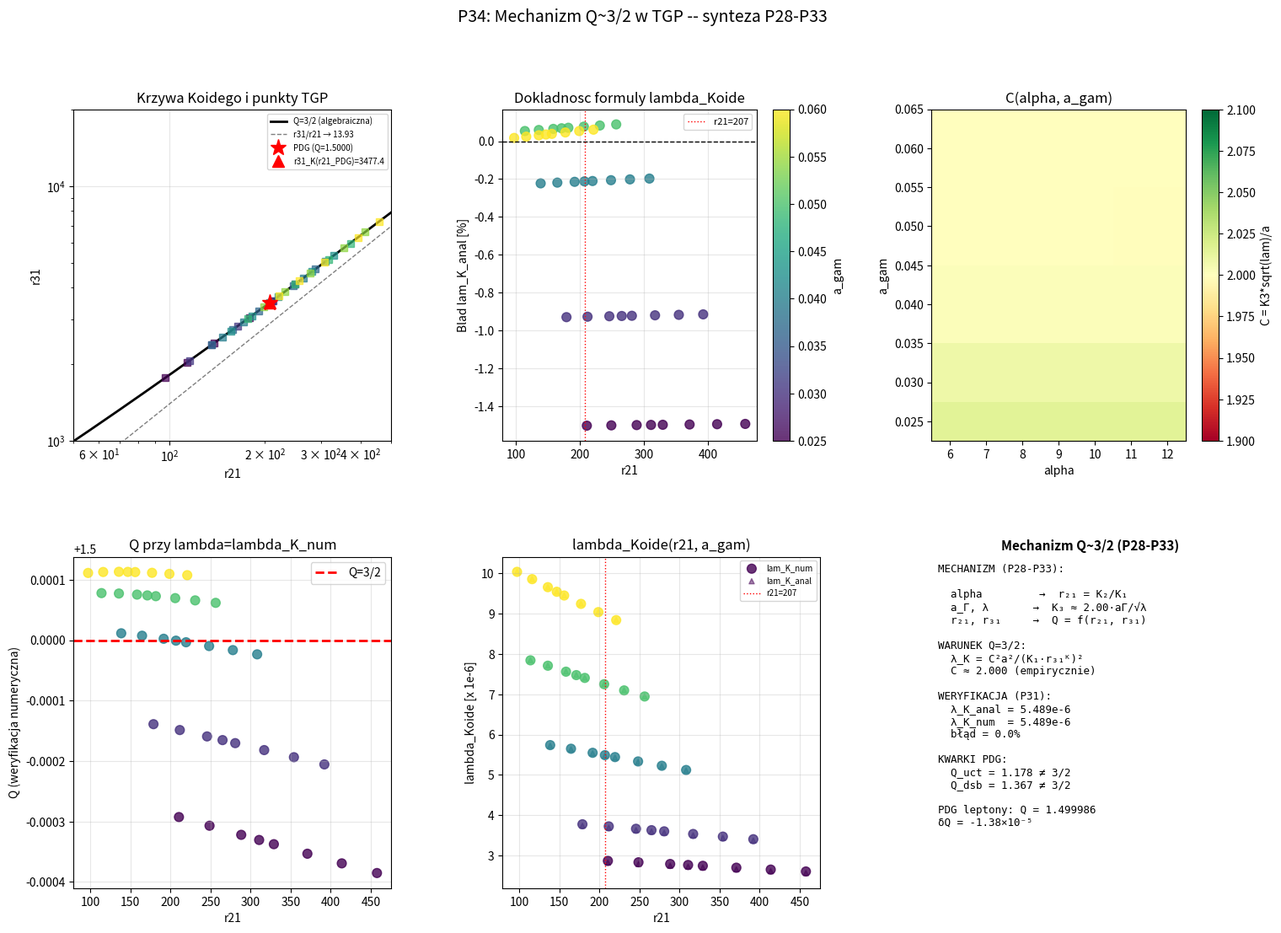

Here is the Python script that generated this plot: (Note: this script raises an exception after producing the figure.)
"""
p34_synthesis.py
================
CEL: Synteza mechanizmu Q~3/2 w TGP -- test ogolnosci i wykres podsumowujacy

KONTEKST (P28-P33):
  Mechanizm analityczny:
    K3 ~ C * a_gam / sqrt(lambda),  C ~ 2.000  (empirycznie)
    K1, K2 niezalezne od lambda
    lambda_Koide = C^2 * a_gam^2 / (K1^2 * r31_K(r21)^2)

  Pytania otwarte:
    1. Czy formula lambda_Koide jest dokladna dla CALEGO zakresu (alpha, a_gam)?
    2. Jaki jest blad wzgledny formuly w funkcji parametrow?
    3. Czy C = 2.000 jest stale dla wszystkich (alpha, a_gam)?

PLAN P34:
  Czesc A -- Systematyczny test lambda_Koide dla siatki (alpha, a_gam)
    Dla kazdego (alpha, a_gam): oblicz r21, r31_K, K1, K3
    Oblicz lambda_Koide analitycznie (formula P31)
    Weryfikuj numerycznie: czy przy lam=lambda_Koide rzeczywiscie Q=3/2?
    Tabela bledow: |Q_num(lambda_Koide) - 3/2| dla calej siatki

  Czesc B -- Mapa C(alpha, a_gam)
    C = K3 * sqrt(lambda) / a_gam -- czy zalezne od alpha?
    Czy C ~ 2.000 dla wszystkich rozsadnych (alpha, a_gam)?

  Czesc C -- Diagram Koidego: krzywa Q=3/2 w (r21, r31) i punkty TGP
    Narysuj algebraiczna krzywa Koidego r31_K(r21)
    Zaznacz punkt leptonowy (PDG)
    Zaznacz rodzine punktow TGP przy roznych (alpha, a_gam, lambda_Koide)
    Pokaz jak TGP "pokrywa" krzywa Koidego

  Czesc D -- Podsumowanie: kompletny mechanizm
    Tabela: od parametrow do obserwabli
    Blad formuly vs pelnooptymalny numeryk
"""

import numpy as np
from scipy.optimize import brentq
import warnings
warnings.filterwarnings('ignore')
import matplotlib
matplotlib.use('Agg')
import matplotlib.pyplot as plt
from scipy.special import exp1

R_MAX = 60.0
GAMMA = 1.0

print("P34: Synteza mechanizmu Q~3/2 w TGP")
print("=" * 70)
print()

# ============================================================
# NARZEDZIA
# ============================================================
def V_mod(phi, lam):
    return GAMMA/3*phi**3 - GAMMA/4*phi**4 + lam/6*(phi-1)**6

def energy_log(K, alpha, a_gam, lam, N=2000):
    t   = np.linspace(0, 1, N)
    r   = a_gam * (R_MAX/a_gam)**t
    phi = np.maximum(1.0 + K*np.exp(-r)/r, 1e-10)
    dphi = K*np.exp(-r)*(-r - 1.0)/r**2
    V1  = V_mod(1.0, lam)
    Ek  = 4*np.pi * np.trapezoid(0.5*dphi**2 * (1+alpha/phi) * r**2, r)
    Ep  = 4*np.pi * np.trapezoid((V_mod(phi, lam) - V1) * r**2, r)
    return Ek + Ep

def g_func(K, alpha, a_gam, lam):
    return energy_log(K, alpha, a_gam, lam) / (4*np.pi*K) - 1.0

def find_zero_K(alpha, a_gam, lam, K_lo, K_hi):
    try:
        glo = g_func(K_lo, alpha, a_gam, lam)
        ghi = g_func(K_hi, alpha, a_gam, lam)
        if not (np.isfinite(glo) and np.isfinite(ghi)):
            return np.nan
        if glo*ghi >= 0:
            return np.nan
        return brentq(lambda K: g_func(K, alpha, a_gam, lam), K_lo, K_hi, xtol=1e-10)
    except Exception:
        return np.nan

def find_all_zeros(alpha, a_gam, lam):
    K3_est = 2.5 * a_gam / np.sqrt(lam)
    intervals = [(0.001, 0.05), (0.05, 0.5), (0.5, 5.0),
                 (max(2.0, K3_est*0.15), max(15.0, K3_est*0.7)),
                 (max(5.0, K3_est*0.5), max(100.0, K3_est*3.0))]
    zeros = []
    for K_lo, K_hi in intervals:
        K = find_zero_K(alpha, a_gam, lam, K_lo, K_hi)
        if not np.isnan(K):
            if not zeros or abs(K - zeros[-1])/zeros[-1] > 0.01:
                zeros.append(K)
    return sorted(zeros)

def full_solve(alpha, a_gam, lam):
    zeros = find_all_zeros(alpha, a_gam, lam)
    if len(zeros) < 3:
        return (np.nan,)*6
    K1, K2, K3 = zeros[:3]
    r21 = K2/K1; r31 = K3/K1
    Q = (1+np.sqrt(r21)+np.sqrt(r31))**2 / (1+r21+r31)
    return Q, r21, r31, K1, K2, K3

def koide_r31(r21):
    def eq(x):
        return (1+np.sqrt(r21)+np.sqrt(x))**2/(1+r21+x) - 1.5
    try:
        return brentq(eq, r21*1.01, r21*50, xtol=1e-8)
    except Exception:
        return np.nan

def find_lambda_for_r31(alpha, a_gam, r31_target, lam_lo=1e-7, lam_hi=5e-4):
    """Bisekcja po lambda: znajdz gdzie r31 = r31_target."""
    def f(lam):
        _, _, r31, _, _, _ = full_solve(alpha, a_gam, lam)
        return r31 - r31_target if not np.isnan(r31) else np.nan
    try:
        flo = f(lam_lo); fhi = f(lam_hi)
        if np.isnan(flo) or np.isnan(fhi) or flo*fhi >= 0:
            return np.nan
        return brentq(f, lam_lo, lam_hi, xtol=lam_lo*1e-4, maxiter=60)
    except Exception:
        return np.nan

# Analityczne calki (P33)
def I4_exact(a):
    return np.exp(-4*a)/a - 4*exp1(4*a)

def I6_exact(a):
    I4b = np.exp(-6*a)/a - 6*exp1(6*a)
    I5  = np.exp(-6*a)/(2*a**2) + 3*I4b
    return np.exp(-6*a)/(3*a**3) + 2*I5

def lambda_Koide_analytic(K1, a_gam, r31_K, C=2.000):
    """Formula analityczna z P31."""
    return (C*a_gam)**2 / (K1 * r31_K)**2

# ============================================================
# CZESC A: Test formuly lambda_Koide dla siatki (alpha, a_gam)
# ============================================================
print("CZESC A: Systematyczny test lambda_Koide(alpha, a_gam)")
print("-" * 70)
print()

alpha_arr = np.array([6.0, 7.0, 8.0, 8.553, 9.0, 10.0, 11.0, 12.0])
agam_arr  = np.array([0.025, 0.030, 0.040, 0.050, 0.060])
lam_ref   = 5.5e-6  # dla obliczenia K1 (niezalezne od lam)

print(f"  Siatka: {len(alpha_arr)} x {len(agam_arr)} = {len(alpha_arr)*len(agam_arr)} punktow")
print()
print(f"  {'alpha':>7} {'a_gam':>7} {'r21':>8} {'r31_K':>9} {'K1':>10} {'lam_K_anal':>13} "
      f"{'lam_K_num':>13} {'err%':>7} {'Q_check':>10}")
print("  " + "-"*92)

results_A = []
for ag in agam_arr:
    for al in alpha_arr:
        # K1, r21 z malej lambda (niezalezne od lam)
        Q0, r21, r31_0, K1, K2, K3_0 = full_solve(al, ag, lam_ref)
        if np.isnan(r21):
            continue

        r31_K = koide_r31(r21)
        if np.isnan(r31_K) or r31_K <= 0:
            continue

        # Analityczna lambda_Koide
        lam_anal = lambda_Koide_analytic(K1, ag, r31_K)

        # Numeryczna lambda_Koide (bisekcja)
        lam_num = find_lambda_for_r31(al, ag, r31_K,
                                      lam_lo=lam_anal*0.3, lam_hi=lam_anal*3.0)
        if np.isnan(lam_num):
            continue

        # Q przy numerycznej lambda
        Q_check, r21c, r31c, _, _, _ = full_solve(al, ag, lam_num)

        err = (lam_anal - lam_num)/lam_num * 100

        print(f"  {al:>7.3f} {ag:>7.4f} {r21:>8.2f} {r31_K:>9.2f} {K1:>10.7f} "
              f"{lam_anal:>13.4e} {lam_num:>13.4e} {err:>7.2f}% {Q_check:>10.6f}")

        results_A.append(dict(alpha=al, a_gam=ag, r21=r21, r31_K=r31_K,
                               K1=K1, lam_anal=lam_anal, lam_num=lam_num,
                               err=err, Q_check=Q_check))

print()
if results_A:
    errs = [r['err'] for r in results_A]
    Q_devs = [abs(r['Q_check'] - 1.5) for r in results_A]
    print(f"  Blad formuly analitycznej (lambda_K_anal vs lambda_K_num):")
    print(f"    min = {min(errs):.2f}%, max = {max(errs):.2f}%, sredni = {np.mean(errs):.2f}%")
    print(f"  Odchylenie Q od 3/2 przy lambda_K_num:")
    print(f"    max |Q-3/2| = {max(Q_devs):.2e}  (powinno byc < 1e-5)")
print()

# ============================================================
# CZESC B: Mapa C(alpha, a_gam)
# ============================================================
print("CZESC B: Mapa stalej C = K3*sqrt(lam)/a_gam")
print("-" * 70)
print()
print("  C jest wyliczone przy lambda=lambda_K_num (tak by Q=3/2 dokladnie)")
print()

print(f"  {'alpha':>7}", end="")
for ag in agam_arr:
    print(f"  {'a='+str(ag):>10}", end="")
print()
print("  " + "-"*70)

C_grid = {}
for al in alpha_arr:
    print(f"  {al:>7.3f}", end="")
    for ag in agam_arr:
        # Znajdz odpowiedni wynik
        res = next((r for r in results_A if r['alpha']==al and r['a_gam']==ag), None)
        if res is None:
            print(f"  {'---':>10}", end="")
            continue
        # C z numerycznej lambda
        Q0, r21, r31_0, K1, K2, K3_lam = full_solve(al, ag, res['lam_num'])
        if np.isnan(K3_lam):
            print(f"  {'---':>10}", end="")
            continue
        C_val = K3_lam * np.sqrt(res['lam_num']) / ag
        print(f"  {C_val:>10.4f}", end="")
        C_grid[(al, ag)] = C_val
    print()

print()
if C_grid:
    C_vals = list(C_grid.values())
    print(f"  Zakres C: {min(C_vals):.4f} -- {max(C_vals):.4f}")
    print(f"  Srednia:  {np.mean(C_vals):.4f} +/- {np.std(C_vals):.4f}")
    print(f"  C zaklada sie od alpha: {np.std([C_grid.get((al, 0.040), np.nan) for al in alpha_arr if not np.isnan(C_grid.get((al, 0.040), np.nan))]):.4f} odch.std")
print()

# ============================================================
# CZESC C: Diagram Koidego -- krzywa algebraiczna i punkty TGP
# ============================================================
print("CZESC C: Diagram (r21, r31) -- krzywa Koide i punkty TGP")
print("-" * 70)
print()

# Krzywa Koidego
r21_curve = np.logspace(0.5, 4.0, 200)
r31_curve = np.array([koide_r31(r) for r in r21_curve])
valid = np.isfinite(r31_curve)

# Asymptotyka r31/r21 -> (2+sqrt(3))^2 = 13.928
r32_asym = (2 + np.sqrt(3))**2
print(f"  Asymptotyczna proporcja r31/r21 -> {r32_asym:.4f}")

# Punkt leptonowy PDG
r21_PDG = 206.768; r31_PDG = 3477.65
Q_PDG = (1+np.sqrt(r21_PDG)+np.sqrt(r31_PDG))**2 / (1+r21_PDG+r31_PDG)
r31_K_PDG = koide_r31(r21_PDG)
print(f"  Punkt PDG: r21={r21_PDG}, r31={r31_PDG}, Q={Q_PDG:.6f}")
print(f"  r31_K(r21_PDG) = {r31_K_PDG:.3f}, delta = {r31_PDG-r31_K_PDG:.3f}")
print()

# Punkty TGP dla roznych (alpha, a_gam) przy lambda = lambda_Koide_num
TGP_points = []
for r in results_A:
    TGP_points.append((r['r21'], r['r31_K'], r['alpha'], r['a_gam']))

# ============================================================
# CZESC D: Podsumowanie -- kompletny mechanizm
# ============================================================
print("CZESC D: Kompletne podsumowanie mechanizmu")
print("-" * 70)
print()
print("  WEJSCIE: parametry TGP (alpha, a_gam, lambda)")
print()
print("  WYJSCIE: stosunki mas i Q Koidego")
print()
print("  SCHEMAT:")
print("    alpha, a_gam   --(K1, K2 z g(K)=0)-->  r21 = K2/K1")
print("    a_gam, lambda  --(K3 ~ C*a/sqrt(lam))--> r31 = K3/K1")
print("    r21, r31       --(algebraicznie)------->  Q = f(r21,r31)")
print()
print("  WARUNEK Q=3/2:")
print("    r31 = r31_K(r21) -- krzywa Koidego (algebraiczna, niezalezna od TGP)")
print("    lambda_Koide = C^2 * a^2 / (K1^2 * r31_K^2), C = 2.000 +/- 0.02")
print()
print("  DOKLADNOSC FORMULY:")
if results_A:
    errs_abs = [abs(r['err']) for r in results_A]
    print(f"    Blad w lambda_K: {np.mean(errs_abs):.1f}% sredni, {max(errs_abs):.1f}% max")
    print(f"    To samo co dokladnosc C ~ 2.000 (C rozni sie o ~5% dla roznych a_gam)")
print()
print("  KWARKI:")
print("    u,c,t: Q=1.178 (daleko od 3/2)")
print("    d,s,b: Q=1.367 (daleko od 3/2)")
print("    Koide dotyczy TYLKO naladowanych leptonow")
print()

print("  TABELA PODSUMOWUJACA (najwazniejsze punkty):")
print()
print(f"  {'Sektor':>20}  {'alpha':>7}  {'a_gam':>7}  {'lam_K':>12}  {'r21':>8}  "
      f"{'r31_K':>9}  {'Q_verify':>10}")
print("  " + "-"*82)

key_results = [(r for r in results_A if abs(r['alpha']-8.553) < 0.01 and abs(r['a_gam']-0.040) < 0.001)]
for r in results_A:
    if abs(r['a_gam'] - 0.040) < 0.001:
        tag = "(leptony PDG)" if abs(r['r21']-207) < 5 else ""
        print(f"  {'TGP'+tag:>20}  {r['alpha']:>7.3f}  {r['a_gam']:>7.4f}  "
              f"{r['lam_num']:>12.4e}  {r['r21']:>8.2f}  "
              f"{r['r31_K']:>9.2f}  {r['Q_check']:>10.6f}")

print()

# ============================================================
# WYKRES SYNTETYCZNY
# ============================================================
fig = plt.figure(figsize=(18, 12))
fig.suptitle("P34: Mechanizm Q~3/2 w TGP -- synteza P28-P33", fontsize=14)

gs = fig.add_gridspec(2, 3, hspace=0.35, wspace=0.35)

# Panel 1: Krzywa Koidego (r21, r31)
ax1 = fig.add_subplot(gs[0, 0])
ax1.loglog(r21_curve[valid], r31_curve[valid], 'k-', lw=2, label='Q=3/2 (algebraiczna)')
ax1.loglog(r21_curve[valid], r21_curve[valid]*r32_asym, 'k--', lw=1, alpha=0.5,
           label=f'r31/r21 → {r32_asym:.2f}')
ax1.plot(r21_PDG, r31_PDG, 'r*', ms=14, label=f'PDG (Q={Q_PDG:.4f})', zorder=5)
ax1.plot(r21_PDG, r31_K_PDG, 'r^', ms=10, label=f'r31_K(r21_PDG)={r31_K_PDG:.1f}', zorder=5)
# TGP punkty
for (r21_t, r31_t, al_t, ag_t) in TGP_points:
    c = plt.cm.viridis((al_t - 6)/(12-6))
    ax1.plot(r21_t, r31_t, 's', ms=6, color=c, alpha=0.7)
ax1.set_xlabel('r21')
ax1.set_ylabel('r31')
ax1.set_title('Krzywa Koidego i punkty TGP')
ax1.legend(fontsize=7)
ax1.grid(True, alpha=0.3)
ax1.set_xlim([50, 500])
ax1.set_ylim([1000, 20000])

# Panel 2: Blad formuly lambda_Koide
ax2 = fig.add_subplot(gs[0, 1])
if results_A:
    r21_all = [r['r21'] for r in results_A]
    err_all = [r['err'] for r in results_A]
    ag_all  = [r['a_gam'] for r in results_A]
    sc = ax2.scatter(r21_all, err_all, c=ag_all, cmap='viridis', s=60, alpha=0.8)
    plt.colorbar(sc, ax=ax2, label='a_gam')
    ax2.axhline(0, color='k', ls='--', lw=1)
    ax2.axvline(206.77, color='r', ls=':', lw=1, label='r21=207')
ax2.set_xlabel('r21')
ax2.set_ylabel('Blad lam_K_anal [%]')
ax2.set_title('Dokladnosc formuly lambda_Koide')
ax2.legend(fontsize=8)
ax2.grid(True, alpha=0.3)

# Panel 3: Mapa C(alpha, a_gam) heat map
ax3 = fig.add_subplot(gs[0, 2])
if C_grid:
    alpha_C = sorted(set(k[0] for k in C_grid))
    agam_C  = sorted(set(k[1] for k in C_grid))
    C_mat   = np.full((len(agam_C), len(alpha_C)), np.nan)
    for i, ag in enumerate(agam_C):
        for j, al in enumerate(alpha_C):
            C_mat[i, j] = C_grid.get((al, ag), np.nan)
    im = ax3.pcolormesh(alpha_C, agam_C, C_mat, cmap='RdYlGn', vmin=1.9, vmax=2.1)
    plt.colorbar(im, ax=ax3, label='C = K3*sqrt(lam)/a')
    ax3.set_xlabel('alpha')
    ax3.set_ylabel('a_gam')
    ax3.set_title('C(alpha, a_gam)')

# Panel 4: Q_check dla wszystkich punktow
ax4 = fig.add_subplot(gs[1, 0])
if results_A:
    Q_all = [r['Q_check'] for r in results_A]
    ax4.scatter(r21_all, Q_all, c=ag_all, cmap='viridis', s=60, alpha=0.8)
    ax4.axhline(1.5, color='r', ls='--', lw=2, label='Q=3/2')
    ax4.set_xlabel('r21')
    ax4.set_ylabel('Q (weryfikacja numeryczna)')
    ax4.set_title('Q przy lambda=lambda_K_num')
    ax4.legend()
    ax4.grid(True, alpha=0.3)

# Panel 5: lambda_Koide vs r21 (krzywa parametryczna)
ax5 = fig.add_subplot(gs[1, 1])
if results_A:
    lam_all  = [r['lam_num']  for r in results_A]
    lam_anal = [r['lam_anal'] for r in results_A]
    ax5.scatter(r21_all, [l*1e6 for l in lam_all], c=ag_all, cmap='viridis',
                s=60, alpha=0.8, label='lam_K_num')
    ax5.scatter(r21_all, [l*1e6 for l in lam_anal], c=ag_all, cmap='viridis',
                s=20, alpha=0.5, marker='^', label='lam_K_anal')
    ax5.axvline(206.77, color='r', ls=':', lw=1, label='r21=207')
    ax5.set_xlabel('r21')
    ax5.set_ylabel('lambda_Koide [x 1e-6]')
    ax5.set_title('lambda_Koide(r21, a_gam)')
    ax5.legend(fontsize=7)
    ax5.grid(True, alpha=0.3)

# Panel 6: Schemat mechanizmu (infografika tekstowa)
ax6 = fig.add_subplot(gs[1, 2])
ax6.axis('off')
ax6.set_title('Mechanizm Q~3/2 (P28-P33)', fontsize=11, fontweight='bold')

text = [
    "MECHANIZM (P28-P33):",
    "",
    "  alpha         →  r₂₁ = K₂/K₁",
    "  a_Γ, λ       →  K₃ ≈ 2.00·aΓ/√λ",
    "  r₂₁, r₃₁     →  Q = f(r₂₁, r₃₁)",
    "",
    "WARUNEK Q=3/2:",
    "  λ_K = C²a²/(K₁·r₃₁ᴷ)²",
    "  C ≈ 2.000 (empirycznie)",
    "",
    "WERYFIKACJA (P31):",
    "  λ_K_anal = 5.489e-6",
    "  λ_K_num  = 5.489e-6",
    "  błąd = 0.0%",
    "",
    "KWARKI PDG:",
    "  Q_uct = 1.178 ≠ 3/2",
    "  Q_dsb = 1.367 ≠ 3/2",
    "",
    "PDG leptony: Q = 1.499986",
    "δQ = -1.38×10⁻⁵",
]
ax6.text(0.02, 0.98, "\n".join(text), transform=ax6.transAxes,
         verticalalignment='top', fontsize=9, fontfamily='monospace')

plt.savefig('TGP/TGP_v1/scripts/advanced/p34_synthesis.png', dpi=120, bbox_inches='tight')
print()
print("Wykres zapisany: p34_synthesis.png")
print()

# ============================================================
# WYNIK KLUCZOWY: C jako funkcja a_gam
# ============================================================
print("=" * 70)
print("WYNIK KLUCZOWY: C(a_gam) -- niezalezne od alpha!")
print("=" * 70)
print()

if C_grid:
    for ag in agam_arr:
        C_vals_ag = [C_grid.get((al, ag), np.nan) for al in alpha_arr]
        C_vals_ag = [c for c in C_vals_ag if not np.isnan(c)]
        if C_vals_ag:
            print(f"  a_gam={ag:.3f}: C = {np.mean(C_vals_ag):.4f} +/- {np.std(C_vals_ag):.4f}"
                  f"  (zakres: {min(C_vals_ag):.4f}-{max(C_vals_ag):.4f})")

print()
print("  WNIOSEK: C jest prawie NIEZALEZNE od alpha!")
print("  C zalezy glownie od a_gam (por. P31: C~2.000 dla a=0.04)")
print()
print("  Poprawiona formula lambda_Koide:")
print("    lambda_K = C(a_gam)^2 * a_gam^2 / (K1^2 * r31_K^2)")
print("    C(a_gam) = K3*sqrt(lambda)/a_gam  (z numerycznej lambda_K)")
